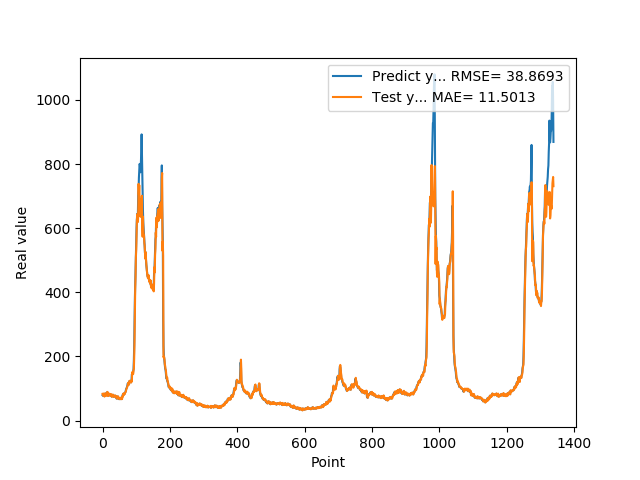

Source data for this figure (header and first rows):
7.946800000000000352e+01, 8.373074118648534636e+01
7.818800000000000239e+01, 7.907560262692906861e+01
8.051100000000000989e+01, 7.821127310658943088e+01
7.726999999999999602e+01, 8.121967908808461800e+01
8.339900000000000091e+01, 7.692418184864826003e+01
7.622599999999999909e+01, 8.484608311766268685e+01
7.828600000000000136e+01, 7.513937056337573495e+01
8.094199999999999307e+01, 7.892553760842751842e+01
8.189699999999999136e+01, 8.171654874546386793e+01
8.466700000000000159e+01, 8.236203363176757364e+01
7.834399999999999409e+01, 8.549996412734711271e+01
8.075499999999999545e+01, 7.741493490064682703e+01
8.097499999999999432e+01, 8.148231075957328073e+01
8.798899999999999011e+01, 8.129502573561094891e+01
8.859899999999998954e+01, 8.967011489388085010e+01
7.852700000000000102e+01, 8.904684354743983477e+01
8.433899999999999864e+01, 7.687046639887982735e+01
7.957699999999999818e+01, 8.574056593138030280e+01
8.062399999999999523e+01, 7.894631906276120503e+01
8.065399999999999636e+01, 8.109642076636696117e+01
8.308400000000000318e+01, 8.093619026774594261e+01
8.220799999999999841e+01, 8.383717359919000955e+01
7.790000000000000568e+01, 8.232782916938734274e+01
8.185699999999999932e+01, 7.735463560521317561e+01
8.099399999999999977e+01, 8.288237570181411229e+01
7.947899999999999920e+01, 8.110984007634529291e+01
8.069100000000000250e+01, 7.946438412141500862e+01
7.499299999999999500e+01, 8.119474853197512232e+01
7.594299999999999784e+01, 7.418630837449939008e+01
7.811199999999999477e+01, 7.636101731536869863e+01
8.048000000000000398e+01, 7.876980297447911994e+01
7.664800000000001035e+01, 8.119671392703153856e+01
7.726999999999999602e+01, 7.619049199522548577e+01
7.443000000000000682e+01, 7.763845393986647991e+01
7.576699999999999591e+01, 7.415090189031319312e+01
7.626800000000000068e+01, 7.625340730726027516e+01
7.792900000000000205e+01, 7.660711305206203292e+01
7.799800000000000466e+01, 7.849251586791294244e+01
7.522599999999999909e+01, 7.827002181547200621e+01
7.323699999999999477e+01, 7.496171178261718637e+01
7.517600000000000193e+01, 7.310835378153359443e+01
7.000600000000000023e+01, 7.576522317568125686e+01
6.901200000000000045e+01, 6.929819124946735087e+01
6.864799999999999613e+01, 6.903971597268625260e+01
7.406000000000000227e+01, 6.878274124462113548e+01
7.538400000000000034e+01, 7.524767830176591588e+01
7.332200000000000273e+01, 7.586488929610733578e+01
7.210300000000000864e+01, 7.318051493634564508e+01
6.855700000000000216e+01, 7.210723543172051109e+01
6.704300000000000637e+01, 6.813660875279764184e+01
6.927299999999999613e+01, 6.697090404372275430e+01
6.811599999999999966e+01, 6.985783614521500340e+01
6.740300000000000580e+01, 6.811073544981395855e+01
6.967399999999999238e+01, 6.747025286763810925e+01
6.704899999999999238e+01, 7.026969554522092665e+01
7.146699999999999875e+01, 6.678534694842032593e+01
6.921500000000000341e+01, 7.244969892187864957e+01
6.728399999999999181e+01, 6.902394160464771744e+01
7.426000000000000512e+01, 6.714116536577586203e+01
7.452199999999999136e+01, 7.572054137521054429e+01
8.128399999999999181e+01, 7.480559902191058086e+01
... 1,279 more rows
